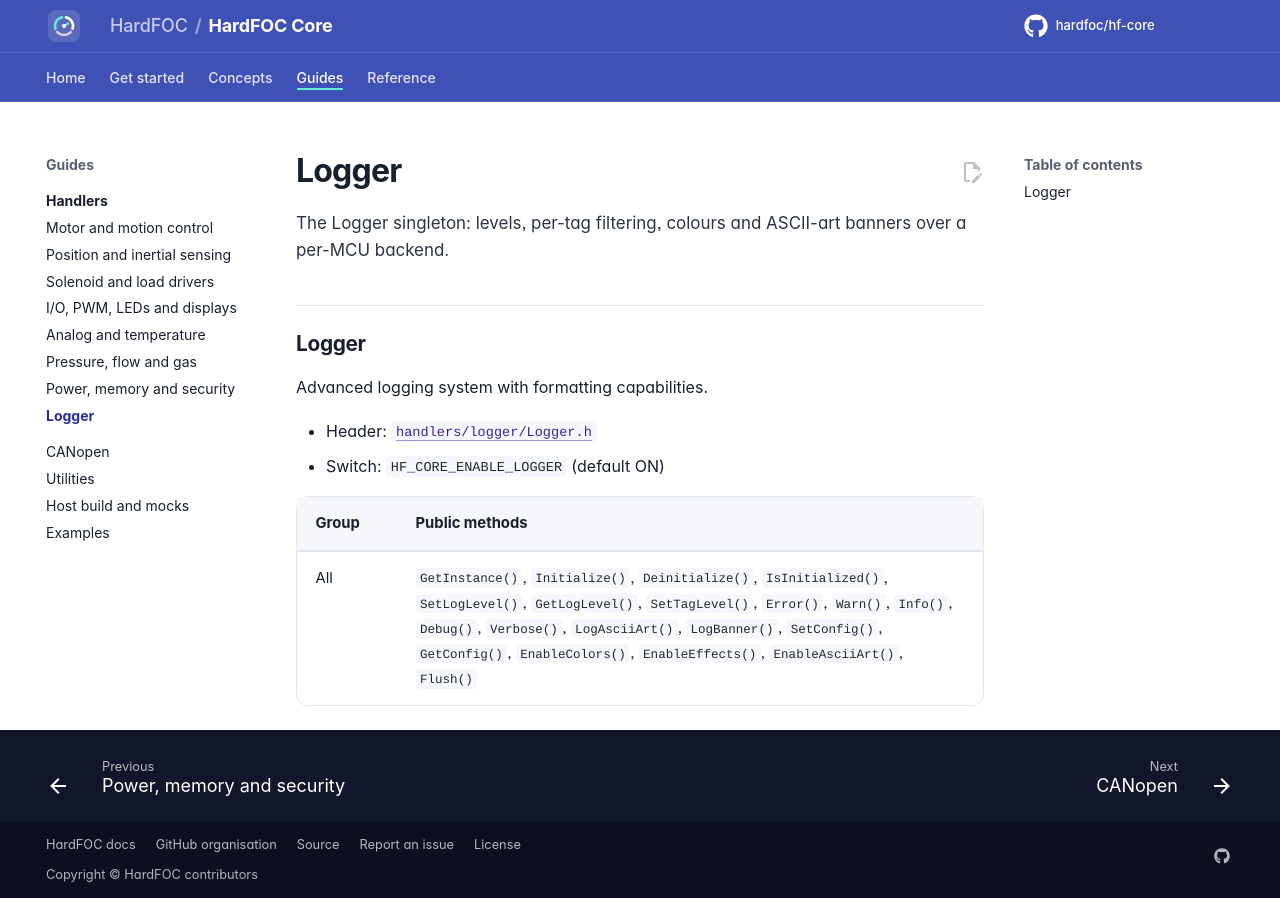

repository: hardfoc/hf-core · page: dev/handlers/logger/index.html · generator: mkdocs

# Logger

The Logger singleton: levels, per-tag filtering, colours and ASCII-art banners over a per-MCU backend.

## Logger

<!-- generated: handler-logger -->
Advanced logging system with formatting capabilities.

- Header: [`handlers/logger/Logger.h`](../../handlers/logger/Logger.h)
- Switch: `HF_CORE_ENABLE_LOGGER` (default ON)

| Group | Public methods |
| --- | --- |
| All | `GetInstance()`, `Initialize()`, `Deinitialize()`, `IsInitialized()`, `SetLogLevel()`, `GetLogLevel()`, `SetTagLevel()`, `Error()`, `Warn()`, `Info()`, `Debug()`, `Verbose()`, `LogAsciiArt()`, `LogBanner()`, `SetConfig()`, `GetConfig()`, `EnableColors()`, `EnableEffects()`, `EnableAsciiArt()`, `Flush()` |
<!-- /generated -->
